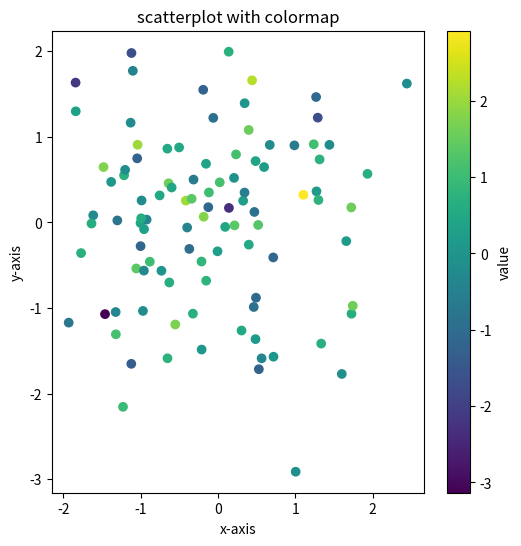
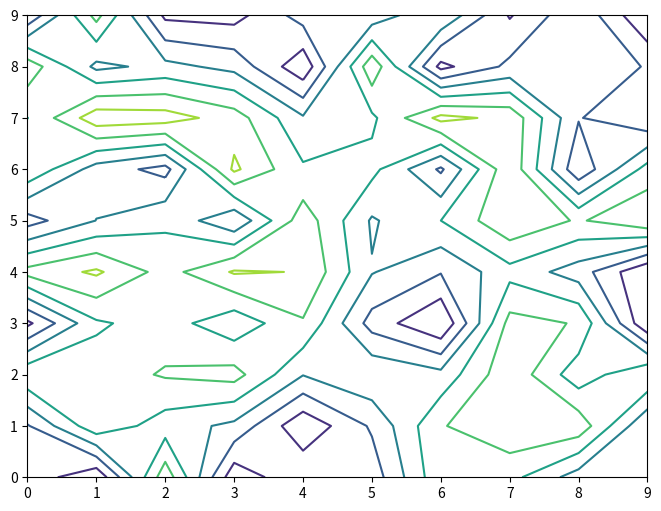
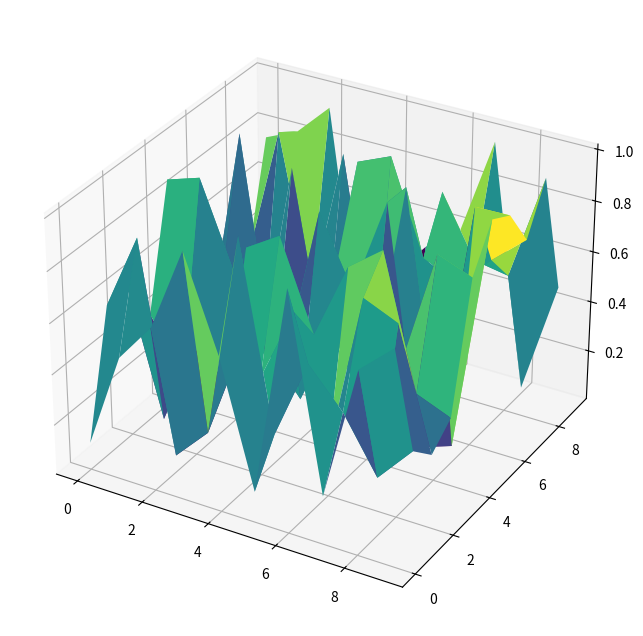

Here is the Python script that generated these plots, in order:
# -*- coding: utf-8 -*-
"""color maps.ipynb

Automatically generated by Colaboratory.

Original file is located at
    https://colab.research.google.com/<link-removed>
"""

import pandas as pd

import numpy as np

import matplotlib.pyplot as plt

data=pd.DataFrame({
    "x":np.random.randn(100),
    "y":np.random.randn(100),
    "value":np.random.randn(100)
})

cmap="viridis"
alpha=1

plt.figure(figsize=(6,6))
plt.scatter(data["x"],data["y"],c=data["value"],cmap=cmap,alpha=alpha)
plt.xlabel("x-axis")
plt.ylabel("y-axis")
plt.title("scatterplot with colormap")
plt.colorbar(label="value")
plt.show()

data=pd.DataFrame(np.random.rand(10,10))
plt.figure(figsize=(8,6))
plt.contour(data.values)
plt.show()

from mpl_toolkits.mplot3d import Axes3D

data=pd.DataFrame(np.random.rand(10,10))
x=np.arange(data.shape[0])
y=np.arange(data.shape[1])
X,Y=np.meshgrid(x,y)
fig=plt.figure(figsize=(10,8))
ax=fig.add_subplot(111,projection='3d')
ax.plot_surface(X,Y,data.values,cmap='viridis')
plt.show()